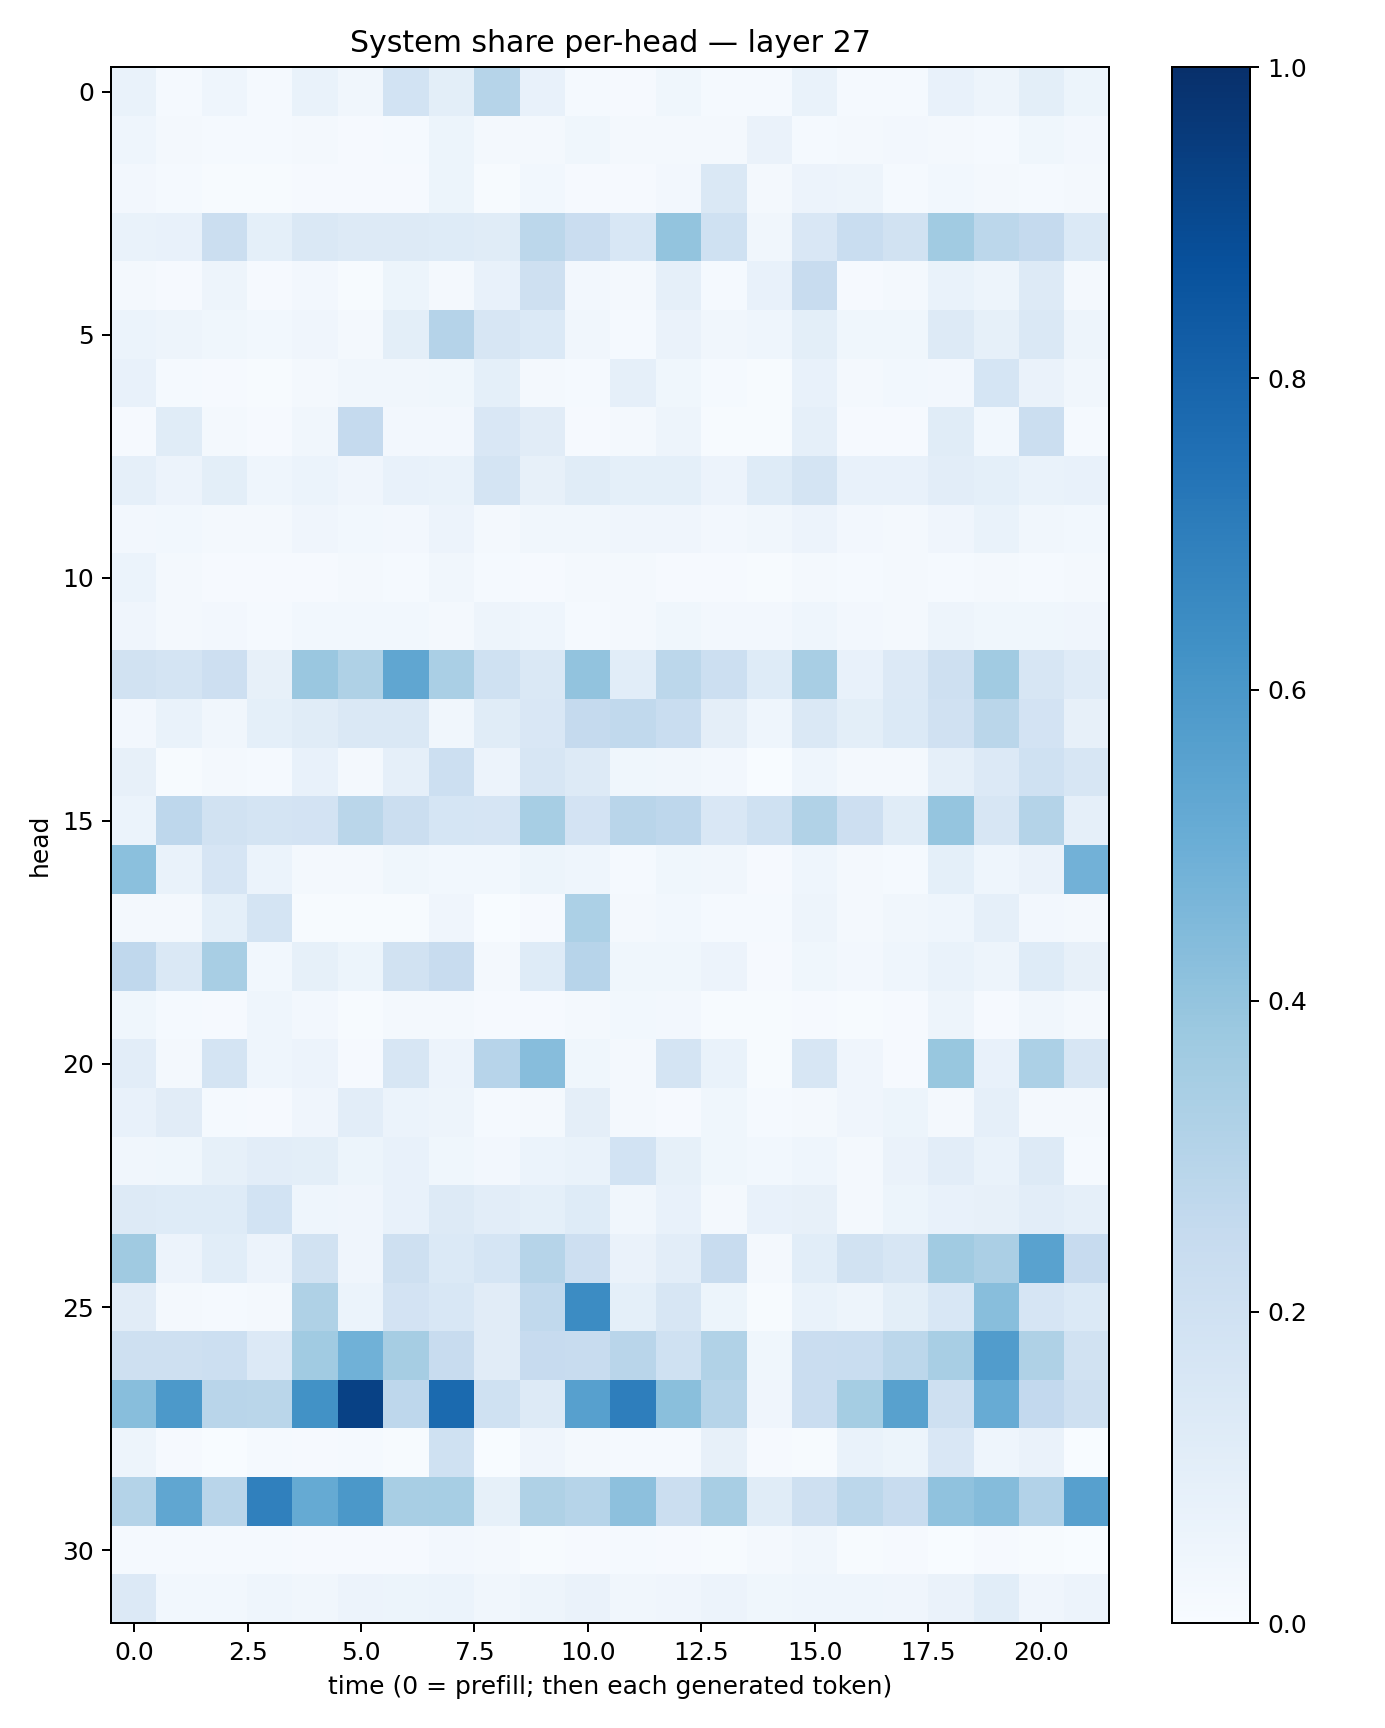

Source data for this figure (header and first rows):
0.06714694, 0.013569148, 0.0462517, 0.014411605, 0.06980581, 0.032764357, 0.18377596, 0.09974392, 0.29752895, 0.07735828, 0.012914978, 0.007852594, 0.03890281, 0.014942089, 0.014757879, 0.06943588, 0.01259983, 0.011845713, 0.077084474, 0.047169127, 0.09802156, 0.051740665
0.04366, 0.01731, 0.01233, 0.01401, 0.01823, 0.008665, 0.01353, 0.05433, 0.01718, 0.01999, 0.0367, 0.01765, 0.02142, 0.02213, 0.06458, 0.015, 0.01643, 0.02558, 0.01563, 0.01352, 0.03884, 0.02712
0.02353, 0.01174, 0.0074, 0.004604, 0.01136, 0.009752, 0.008404, 0.05454, 0.006855, 0.03097, 0.009399, 0.00802, 0.02519, 0.1423, 0.01846, 0.05709, 0.04766, 0.01227, 0.03111, 0.02089, 0.01473, 0.01816
0.06762, 0.07671, 0.2245, 0.0918, 0.1414, 0.1303, 0.1264, 0.1241, 0.1139, 0.2806, 0.2268, 0.1559, 0.4015, 0.2015, 0.03199, 0.1498, 0.2322, 0.1924, 0.3657, 0.2805, 0.2521, 0.1405
0.01695, 0.00908, 0.04771, 0.007823, 0.02546, 0.006363, 0.05174, 0.01983, 0.0718, 0.2075, 0.02365, 0.01616, 0.0898, 0.01349, 0.07307, 0.2357, 0.01051, 0.0214, 0.06852, 0.04751, 0.1299, 0.01854
0.06013, 0.04762, 0.0359, 0.02987, 0.0405, 0.01907, 0.09805, 0.3025, 0.1597, 0.1403, 0.03363, 0.01357, 0.06615, 0.03423, 0.04684, 0.1008, 0.03621, 0.03705, 0.1312, 0.08212, 0.1412, 0.04936
0.07097, 0.01537, 0.009752, 0.005942, 0.02275, 0.0344, 0.0323, 0.03578, 0.09351, 0.02234, 0.01476, 0.08915, 0.03783, 0.0132, 0.00538, 0.0715, 0.01919, 0.0306, 0.0242, 0.1714, 0.06298, 0.03497
0.009545, 0.1146, 0.01977, 0.008474, 0.03167, 0.2532, 0.02434, 0.02702, 0.1518, 0.1118, 0.01072, 0.02113, 0.0487, 0.004582, 0.005594, 0.0896, 0.008993, 0.008074, 0.1165, 0.02906, 0.2252, 0.01449
0.08685, 0.05752, 0.1003, 0.04331, 0.06194, 0.03976, 0.07636, 0.0679, 0.1749, 0.0794, 0.1157, 0.09251, 0.09305, 0.0555, 0.1215, 0.1735, 0.07661, 0.07088, 0.1048, 0.09248, 0.06911, 0.0717
0.02493, 0.02965, 0.01878, 0.01969, 0.04102, 0.03052, 0.02471, 0.05775, 0.02065, 0.0338, 0.03209, 0.04222, 0.04152, 0.02405, 0.0338, 0.05756, 0.02533, 0.02302, 0.04174, 0.06944, 0.03271, 0.03017
0.06155, 0.02098, 0.01108, 0.008308, 0.009542, 0.01987, 0.01421, 0.034, 0.01289, 0.01044, 0.01981, 0.01775, 0.01029, 0.008366, 0.006731, 0.01668, 0.01175, 0.02109, 0.01283, 0.02104, 0.01268, 0.01717
0.04084, 0.01829, 0.02413, 0.01467, 0.02777, 0.02826, 0.03124, 0.02287, 0.04705, 0.04387, 0.01524, 0.02338, 0.03636, 0.02658, 0.0266, 0.04436, 0.02534, 0.02085, 0.05025, 0.03881, 0.03691, 0.04217
0.1895, 0.1743, 0.2122, 0.07919, 0.3844, 0.3232, 0.5326, 0.338, 0.2024, 0.1472, 0.4062, 0.1087, 0.2775, 0.2178, 0.1234, 0.341, 0.07179, 0.1329, 0.2086, 0.3648, 0.1606, 0.1209
0.02566, 0.06856, 0.03453, 0.09082, 0.1156, 0.1477, 0.1472, 0.03126, 0.1147, 0.1498, 0.253, 0.2624, 0.2333, 0.09709, 0.04538, 0.1465, 0.1015, 0.1372, 0.1958, 0.2859, 0.1825, 0.08104
0.0783, 0.006392, 0.02131, 0.01294, 0.07063, 0.02335, 0.08946, 0.2175, 0.0579, 0.1628, 0.1323, 0.03891, 0.03411, 0.02422, 0.002052, 0.04302, 0.01871, 0.02077, 0.08731, 0.1339, 0.201, 0.1583
0.05905, 0.2747, 0.1938, 0.1765, 0.1818, 0.2862, 0.2259, 0.168, 0.1654, 0.3474, 0.1816, 0.2897, 0.275, 0.1523, 0.1999, 0.3144, 0.2138, 0.1147, 0.3977, 0.157, 0.3049, 0.08808
0.4181, 0.0669, 0.1654, 0.05882, 0.01763, 0.01785, 0.03753, 0.02892, 0.02944, 0.05109, 0.04409, 0.01241, 0.03593, 0.03375, 0.008131, 0.04408, 0.02099, 0.01212, 0.09077, 0.04372, 0.06498, 0.4809
0.01728, 0.01863, 0.09081, 0.1719, 0.007564, 0.006729, 0.005786, 0.04109, 0.001961, 0.008166, 0.3317, 0.01797, 0.02779, 0.01236, 0.01362, 0.05022, 0.02171, 0.03203, 0.04668, 0.08878, 0.02483, 0.02052
0.2689, 0.1429, 0.341, 0.0308, 0.08537, 0.05081, 0.1901, 0.2351, 0.01643, 0.1239, 0.2963, 0.03516, 0.03564, 0.05787, 0.01169, 0.03775, 0.02709, 0.04359, 0.06986, 0.05048, 0.1224, 0.0791
0.03636, 0.01435, 0.008908, 0.04643, 0.02571, 0.005108, 0.01658, 0.02201, 0.007904, 0.0117, 0.02339, 0.0285, 0.02392, 0.007793, 0.005579, 0.01004, 0.00646, 0.01145, 0.04905, 0.01165, 0.03162, 0.01778
0.1032, 0.01763, 0.1796, 0.04387, 0.0584, 0.009501, 0.1612, 0.05682, 0.2944, 0.4317, 0.03796, 0.02035, 0.1785, 0.06671, 0.007691, 0.1573, 0.04205, 0.008627, 0.3874, 0.07532, 0.3294, 0.1616
0.07121, 0.11, 0.01539, 0.01019, 0.04176, 0.1047, 0.06133, 0.04868, 0.01412, 0.02158, 0.09698, 0.02288, 0.009564, 0.03878, 0.01404, 0.01839, 0.03933, 0.05448, 0.02258, 0.08595, 0.01619, 0.01911
0.03422, 0.03829, 0.08464, 0.1053, 0.09909, 0.05396, 0.07685, 0.03533, 0.02514, 0.06006, 0.0672, 0.1862, 0.08327, 0.03588, 0.02773, 0.04499, 0.02087, 0.06488, 0.1048, 0.06669, 0.1262, 0.01333
0.1276, 0.1229, 0.1249, 0.1862, 0.04329, 0.04168, 0.07504, 0.1269, 0.1047, 0.09303, 0.125, 0.03237, 0.07174, 0.01745, 0.07623, 0.08048, 0.0219, 0.05128, 0.07274, 0.08075, 0.1032, 0.08789
0.3687, 0.05766, 0.1076, 0.05517, 0.1942, 0.04146, 0.2045, 0.1385, 0.1693, 0.2974, 0.2118, 0.06471, 0.1023, 0.2391, 0.02142, 0.108, 0.1931, 0.1567, 0.3651, 0.3323, 0.5544, 0.2446
0.1107, 0.0226, 0.01364, 0.02231, 0.3213, 0.06158, 0.1807, 0.1551, 0.1111, 0.2642, 0.6464, 0.09024, 0.1622, 0.05127, 0.007779, 0.06694, 0.04929, 0.0998, 0.1535, 0.4269, 0.1645, 0.1371
0.2047, 0.2077, 0.2179, 0.1357, 0.3658, 0.4848, 0.3487, 0.2391, 0.1101, 0.2453, 0.2411, 0.2914, 0.1993, 0.3155, 0.03806, 0.2278, 0.2337, 0.2811, 0.3432, 0.5771, 0.3233, 0.1938
0.4285, 0.5902, 0.2899, 0.2888, 0.6241, 0.9327, 0.275, 0.777, 0.2006, 0.1268, 0.5591, 0.6954, 0.4238, 0.2974, 0.04085, 0.2295, 0.3525, 0.5562, 0.2093, 0.5111, 0.2614, 0.2089
0.048, 0.008616, 0.003727, 0.0121, 0.01068, 0.01499, 0.006711, 0.2003, 0.002982, 0.04172, 0.02157, 0.01441, 0.01498, 0.0787, 0.009327, 0.004284, 0.06687, 0.05434, 0.1495, 0.04335, 0.06276, 0.003419
0.3081, 0.5342, 0.2929, 0.6897, 0.5167, 0.5963, 0.34, 0.3439, 0.08365, 0.3242, 0.2995, 0.4149, 0.2252, 0.3403, 0.1167, 0.204, 0.2798, 0.2376, 0.4069, 0.435, 0.3092, 0.5622
0.0144, 0.01303, 0.01522, 0.01198, 0.009925, 0.01138, 0.01027, 0.02407, 0.02337, 0.005055, 0.008549, 0.01181, 0.008341, 0.004548, 0.0166, 0.03368, 0.007577, 0.01004, 0.003902, 0.01072, 0.00554, 0.003152
0.1343, 0.02806, 0.02994, 0.04427, 0.03298, 0.05674, 0.05403, 0.06034, 0.03311, 0.04797, 0.06364, 0.03413, 0.04262, 0.05517, 0.03872, 0.0438, 0.04429, 0.03949, 0.06363, 0.106, 0.04017, 0.05758
